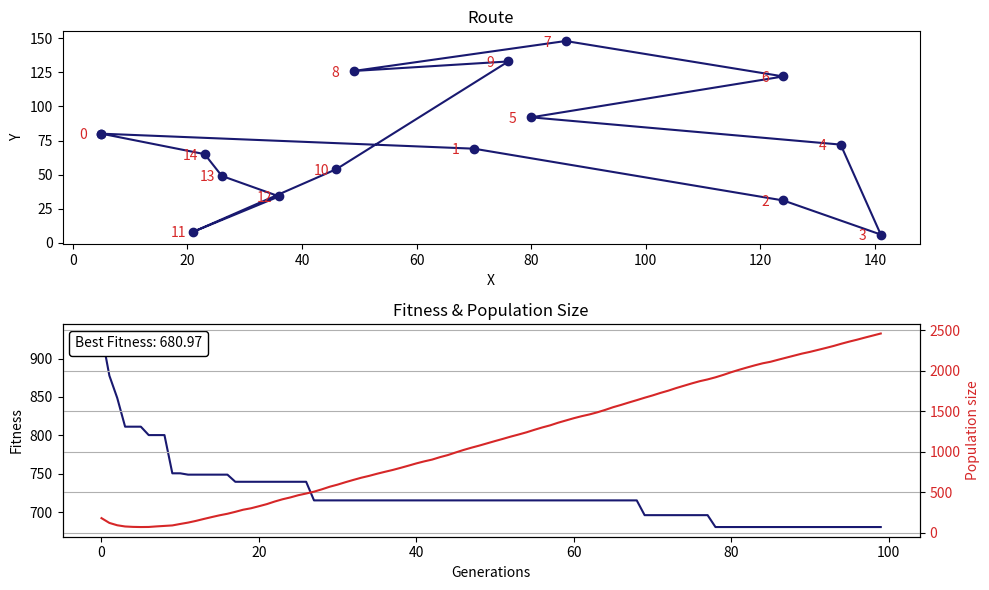

Generate this figure with matplotlib:
from matplotlib.offsetbox import AnchoredText
import matplotlib.gridspec as gridspec
import matplotlib.pyplot as plt
from typing import List
import random
import numpy
import math

CITY_COORDINATES = [[5, 80], [124, 31], [46, 54], [86, 148], [21, 8],
                   [134, 72], [49, 126], [36, 34], [26, 49], [141, 6],
                   [124, 122], [80, 92], [70, 69], [76, 133], [23, 65]]

TOTAL_CHROMOSOME = len(CITY_COORDINATES) - 1

POPULATION_SIZE = 300 
MAX_GENERATION = 100
MUTATION_RATE = 0.001
WEAKNESS_THRESHOLD = 900

class Genome():
    def __init__(self):
        self.chromosome = []
        self.fitness = 0

    def __str__(self):
        return "Chromosome: {0} Fitness: {1}\n".format(self.chromosome, self.fitness) 
    
    def __repr__(self):
        return str(self)

def create_genome() -> Genome:
    genome = Genome()
    
    genome.chromosome = random.sample(range(1, TOTAL_CHROMOSOME + 1), TOTAL_CHROMOSOME)
    genome.fitness = eval_chromosome(genome.chromosome)
    return genome

def distance(a, b) -> float:
    dis = math.sqrt(((a[0] - b[0])**2) + ((a[1] - b[1])**2))
    return numpy.round(dis, 2)

def get_fittest_genome(genomes: List[Genome]) -> Genome:
    genome_fitness = [genome.fitness for genome in genomes]
    return genomes[genome_fitness.index(min(genome_fitness))]

def eval_chromosome(chromosome: List[int]) -> float:
    arr = [0] * (len(chromosome) + 2)
    arr[1:-1] = chromosome

    fitness = 0
    for i in range(len(arr) - 1):
        p1 = CITY_COORDINATES[arr[i]]
        p2 = CITY_COORDINATES[arr[i + 1]]
        fitness += distance(p1, p2)
    return numpy.round(fitness, 2)

def tournament_selection(population:List[Genome], k:int) -> List[Genome]:
    selected_genomes = random.sample(population, k)
    selected_parent = get_fittest_genome(selected_genomes)
    return selected_parent

def order_crossover(parents: List[Genome]) -> Genome:
    child_chro = [-1] * TOTAL_CHROMOSOME

    subset_length = random.randrange(2, 5)
    crossover_point = random.randrange(0, TOTAL_CHROMOSOME - subset_length)

    child_chro[crossover_point:crossover_point+subset_length] = parents[0].chromosome[crossover_point:crossover_point+subset_length]

    j, k = crossover_point + subset_length, crossover_point + subset_length
    while -1 in child_chro:
        if parents[1].chromosome[k] not in child_chro:
            child_chro[j] = parents[1].chromosome[k]
            j = j+1 if (j != TOTAL_CHROMOSOME-1) else 0
        
        k = k+1 if (k != TOTAL_CHROMOSOME-1) else 0

    child = Genome()
    child.chromosome = child_chro
    child.fitness = eval_chromosome(child.chromosome)
    return child

def scramble_mutation(genome: Genome) -> Genome:
    subset_length = random.randint(2, 6)
    start_point = random.randint(0, TOTAL_CHROMOSOME - subset_length)
    subset_index = [start_point, start_point + subset_length]

    subset = genome.chromosome[subset_index[0]:subset_index[1]]
    random.shuffle(subset)

    genome.chromosome[subset_index[0]:subset_index[1]] = subset
    genome.fitness = eval_chromosome(genome.chromosome)
    return genome

def reproduction(population: List[Genome]) -> Genome:
    parents = [tournament_selection(population, 20), random.choice(population)] 

    child = order_crossover(parents)
    
    if random.random() < MUTATION_RATE:
        scramble_mutation(child)

    return child

def visualize(all_fittest: List[Genome], all_pop_size: List[int]):
    fig = plt.figure(tight_layout=True, figsize=(10, 6))
    gs = gridspec.GridSpec(2, 1)

    chromosome = [0] * (len(all_fittest[-1].chromosome) + 2)
    chromosome[1:-1] = all_fittest[-1].chromosome
    coordinates = [CITY_COORDINATES[i] for i in chromosome]
    x, y = zip(*coordinates)

    ax = fig.add_subplot(gs[0, :])
    ax.plot(x, y, color="midnightblue")
    ax.scatter(x, y, color="midnightblue")

    for i, xy in enumerate(coordinates[:-1]):
        ax.annotate(i, xy, xytext=(-16, -4), textcoords="offset points", color="tab:red")

    ax.set_title("Route")
    ax.set_ylabel('Y')
    ax.set_xlabel('X')

    ax = fig.add_subplot(gs[1, :])
    all_fitness = [genome.fitness for genome in all_fittest]
    ax.plot(all_fitness, color="midnightblue")

    color = 'tab:red'
    ax2 = ax.twinx()
    ax2.set_ylabel('Population size', color=color)
    ax2.plot(all_pop_size, color=color)
    ax2.tick_params(axis='y', labelcolor=color)
    
    at = AnchoredText(
        "Best Fitness: {0}".format(all_fittest[-1].fitness), prop=dict(size=10), 
        frameon=True, loc='upper left')
    at.patch.set_boxstyle("round,pad=0.,rounding_size=0.2")
    ax.add_artist(at)
    
    ax.set_title("Fitness & Population Size")
    ax.set_ylabel("Fitness")
    ax.set_xlabel("Generations")
    
    fig.align_labels()
    plt.grid(True)
    plt.show()

if __name__ == "__main__":
    generation = 0

    population = [create_genome() for x in range (POPULATION_SIZE)]

    all_fittest = []
    all_pop_size = []
    
    while generation != MAX_GENERATION:
        generation += 1
        print("Generation: {0} -- Population size: {1} -- Best Fitness: {2}"
            .format(generation, len(population), get_fittest_genome(population).fitness))

        childs = []
        for x in range(int(POPULATION_SIZE * 0.2)):
            child = reproduction(population)
            childs.append(child)
        population.extend(childs)

        for genome in population:
            if genome.fitness > WEAKNESS_THRESHOLD:
                population.remove(genome)

        all_fittest.append(get_fittest_genome(population))
        all_pop_size.append(len(population))

    visualize(all_fittest, all_pop_size)